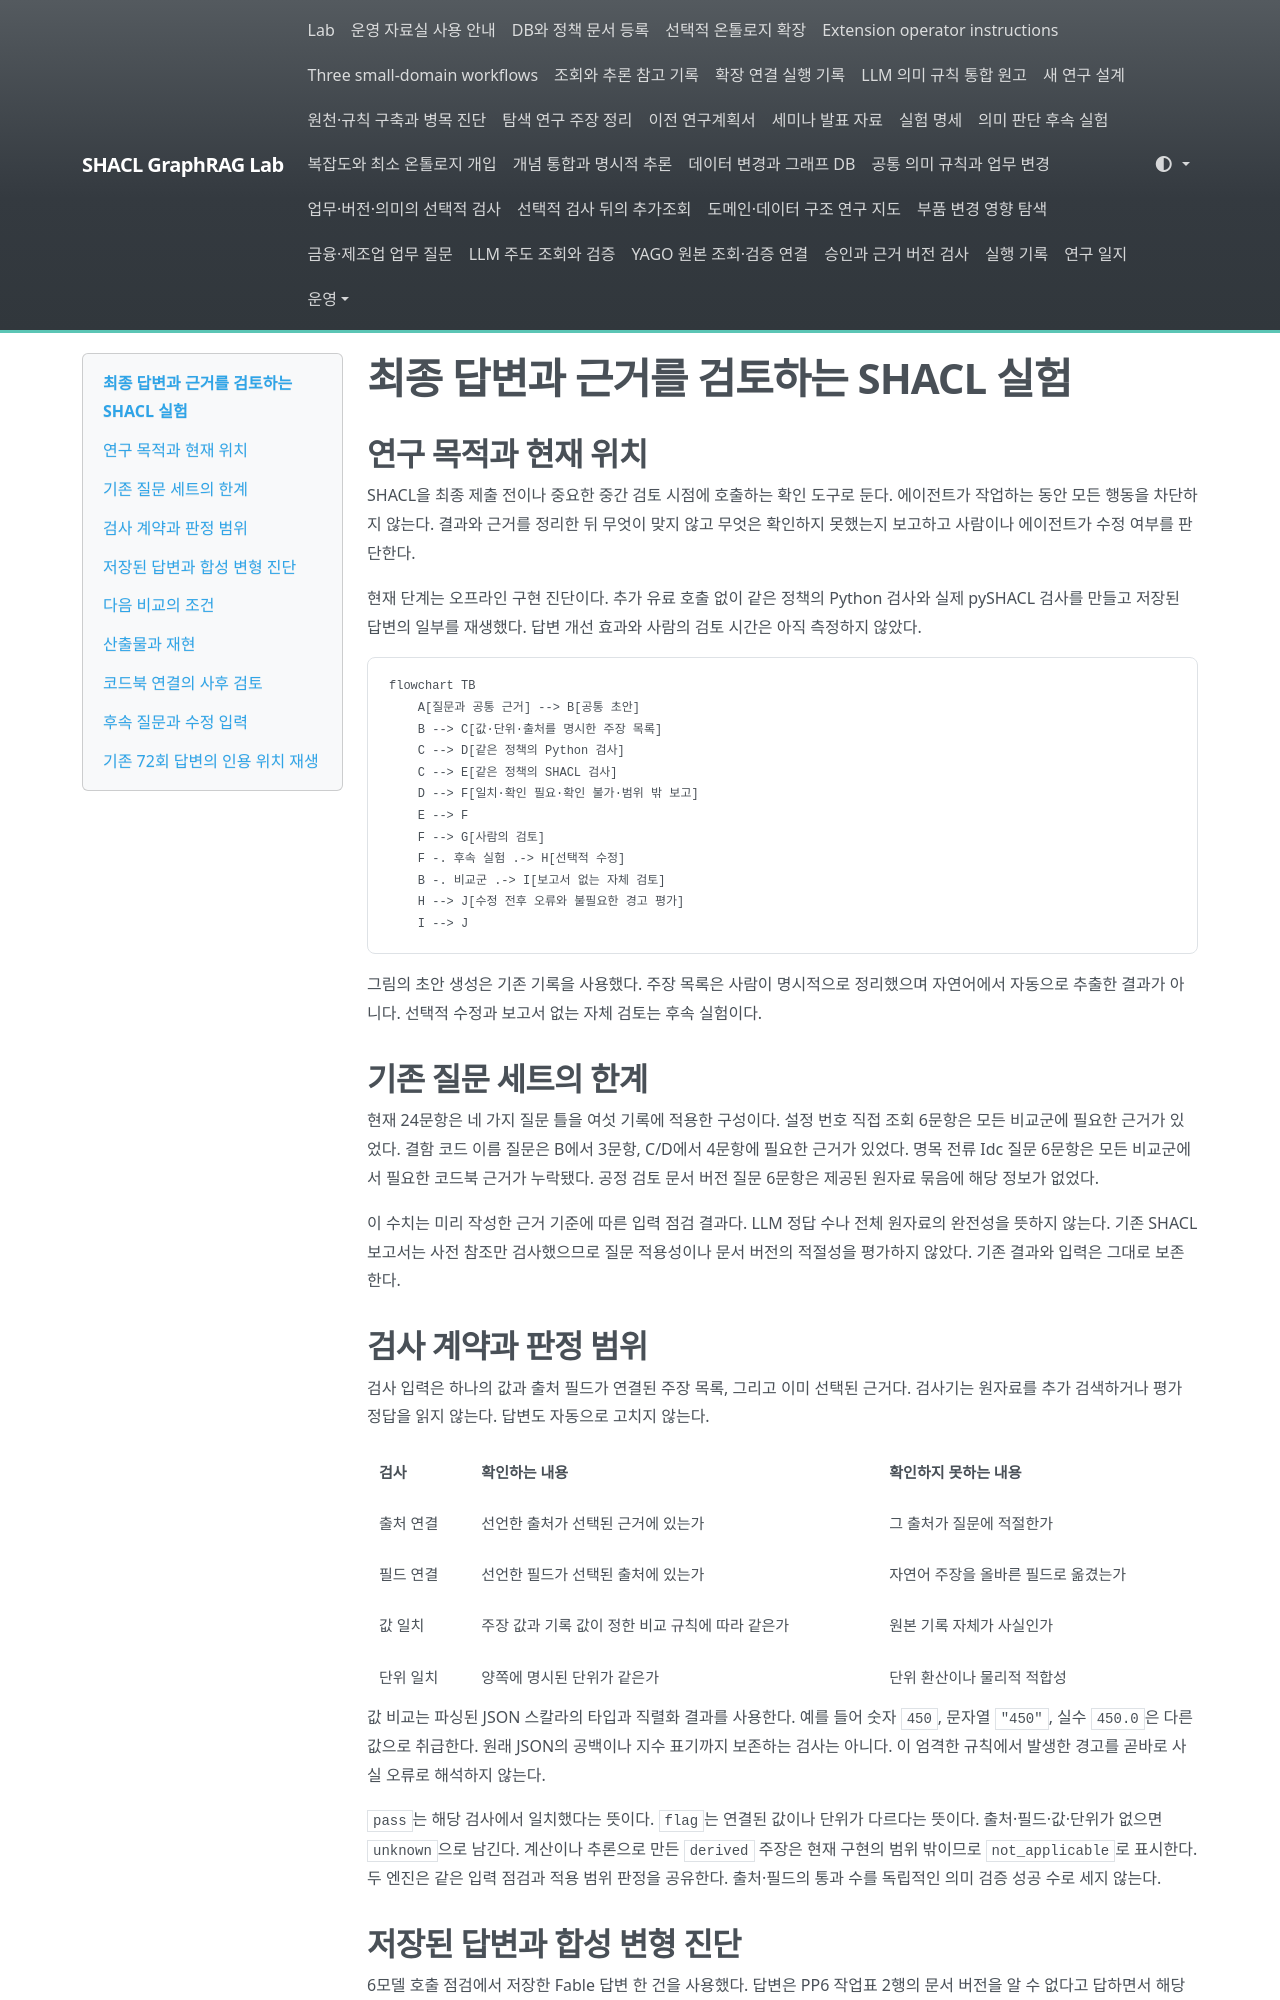

repository: shinysong/shacl-graphrag · page: journal/2026-11-04-post-answer-review/index.html · generator: mkdocs

# 최종 답변과 근거를 검토하는 SHACL 실험

## 연구 목적과 현재 위치

SHACL을 최종 제출 전이나 중요한 중간 검토 시점에 호출하는 확인 도구로 둔다. 에이전트가 작업하는 동안 모든 행동을 차단하지 않는다. 결과와 근거를 정리한 뒤 무엇이 맞지 않고 무엇은 확인하지 못했는지 보고하고 사람이나 에이전트가 수정 여부를 판단한다.

현재 단계는 오프라인 구현 진단이다. 추가 유료 호출 없이 같은 정책의 Python 검사와 실제 pySHACL 검사를 만들고 저장된 답변의 일부를 재생했다. 답변 개선 효과와 사람의 검토 시간은 아직 측정하지 않았다.

```mermaid
flowchart TB
    A[질문과 공통 근거] --> B[공통 초안]
    B --> C[값·단위·출처를 명시한 주장 목록]
    C --> D[같은 정책의 Python 검사]
    C --> E[같은 정책의 SHACL 검사]
    D --> F[일치·확인 필요·확인 불가·범위 밖 보고]
    E --> F
    F --> G[사람의 검토]
    F -. 후속 실험 .-> H[선택적 수정]
    B -. 비교군 .-> I[보고서 없는 자체 검토]
    H --> J[수정 전후 오류와 불필요한 경고 평가]
    I --> J
```

그림의 초안 생성은 기존 기록을 사용했다. 주장 목록은 사람이 명시적으로 정리했으며 자연어에서 자동으로 추출한 결과가 아니다. 선택적 수정과 보고서 없는 자체 검토는 후속 실험이다.

## 기존 질문 세트의 한계

현재 24문항은 네 가지 질문 틀을 여섯 기록에 적용한 구성이다. 설정 번호 직접 조회 6문항은 모든 비교군에 필요한 근거가 있었다. 결함 코드 이름 질문은 B에서 3문항, C/D에서 4문항에 필요한 근거가 있었다. 명목 전류 Idc 질문 6문항은 모든 비교군에서 필요한 코드북 근거가 누락됐다. 공정 검토 문서 버전 질문 6문항은 제공된 원자료 묶음에 해당 정보가 없었다.

이 수치는 미리 작성한 근거 기준에 따른 입력 점검 결과다. LLM 정답 수나 전체 원자료의 완전성을 뜻하지 않는다. 기존 SHACL 보고서는 사전 참조만 검사했으므로 질문 적용성이나 문서 버전의 적절성을 평가하지 않았다. 기존 결과와 입력은 그대로 보존한다.

## 검사 계약과 판정 범위

검사 입력은 하나의 값과 출처 필드가 연결된 주장 목록, 그리고 이미 선택된 근거다. 검사기는 원자료를 추가 검색하거나 평가 정답을 읽지 않는다. 답변도 자동으로 고치지 않는다.

| 검사 | 확인하는 내용 | 확인하지 못하는 내용 |
|---|---|---|
| 출처 연결 | 선언한 출처가 선택된 근거에 있는가 | 그 출처가 질문에 적절한가 |
| 필드 연결 | 선언한 필드가 선택된 출처에 있는가 | 자연어 주장을 올바른 필드로 옮겼는가 |
| 값 일치 | 주장 값과 기록 값이 정한 비교 규칙에 따라 같은가 | 원본 기록 자체가 사실인가 |
| 단위 일치 | 양쪽에 명시된 단위가 같은가 | 단위 환산이나 물리적 적합성 |

값 비교는 파싱된 JSON 스칼라의 타입과 직렬화 결과를 사용한다. 예를 들어 숫자 `450`, 문자열 `"450"`, 실수 `450.0`은 다른 값으로 취급한다. 원래 JSON의 공백이나 지수 표기까지 보존하는 검사는 아니다. 이 엄격한 규칙에서 발생한 경고를 곧바로 사실 오류로 해석하지 않는다.

`pass`는 해당 검사에서 일치했다는 뜻이다. `flag`는 연결된 값이나 단위가 다르다는 뜻이다. 출처·필드·값·단위가 없으면 `unknown`으로 남긴다. 계산이나 추론으로 만든 `derived` 주장은 현재 구현의 범위 밖이므로 `not_applicable`로 표시한다. 두 엔진은 같은 입력 점검과 적용 범위 판정을 공유한다. 출처·필드의 통과 수를 독립적인 의미 검증 성공 수로 세지 않는다.
